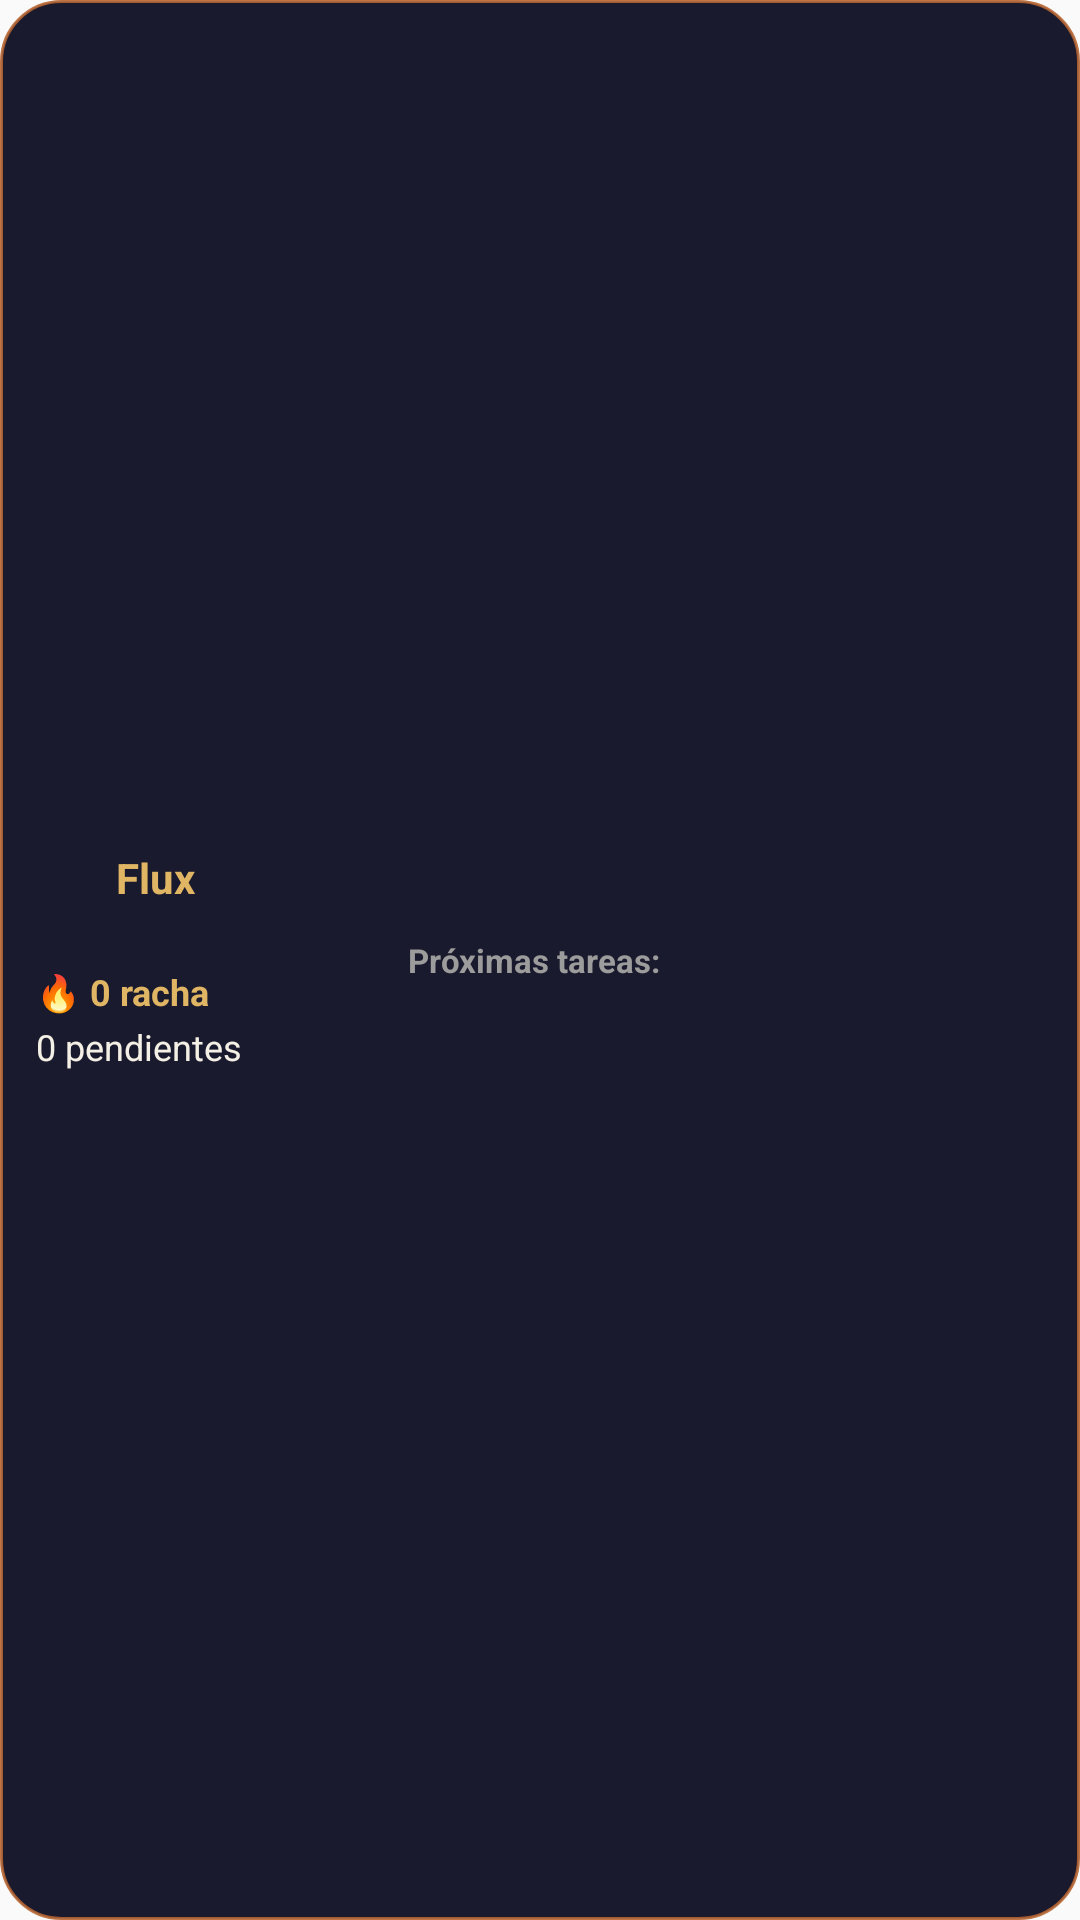

The Android layout XML behind this screen, and the referenced resources:
<!-- AndroidManifest.xml: application theme AppTheme -->
<!-- res/layout/widget_fox_4x1.xml -->
<?xml version="1.0" encoding="utf-8"?>
<FrameLayout xmlns:android="http://schemas.android.com/apk/res/android"
    android:id="@+id/widget_root"
    android:layout_width="match_parent"
    android:layout_height="match_parent"
    android:background="@drawable/bg_widget_card">

    <LinearLayout
        android:layout_width="match_parent"
        android:layout_height="match_parent"
        android:orientation="horizontal"
        android:gravity="center_vertical"
        android:padding="12dp">

        <LinearLayout
            android:layout_width="0dp"
            android:layout_height="wrap_content"
            android:layout_weight="1"
            android:orientation="vertical">

            <LinearLayout
                android:layout_width="wrap_content"
                android:layout_height="wrap_content"
                android:orientation="horizontal"
                android:gravity="center_vertical">

                <ImageView
                    android:id="@+id/widget_fox_image"
                    android:layout_width="20dp"
                    android:layout_height="20dp"
                    android:scaleType="fitCenter"
                    android:contentDescription="Fox mascot" />

                <TextView
                    android:layout_width="wrap_content"
                    android:layout_height="wrap_content"
                    android:text="  Flux"
                    android:textSize="14sp"
                    android:textStyle="bold"
                    android:textColor="#E0B563" />

            </LinearLayout>

            <TextView
                android:id="@+id/widget_date"
                android:layout_width="wrap_content"
                android:layout_height="wrap_content"
                android:text=""
                android:textSize="10sp"
                android:textColor="#9C9C9C"
                android:layout_marginTop="2dp" />

            <TextView
                android:id="@+id/widget_streak_small"
                android:layout_width="wrap_content"
                android:layout_height="wrap_content"
                android:text="🔥 0 racha"
                android:textSize="12sp"
                android:textStyle="bold"
                android:textColor="#E0B563"
                android:layout_marginTop="4dp" />

            <TextView
                android:id="@+id/widget_task_count_small"
                android:layout_width="wrap_content"
                android:layout_height="wrap_content"
                android:text="0 pendientes"
                android:textSize="12sp"
                android:textColor="#F5F0E6"
                android:layout_marginTop="2dp" />

            <TextView
                android:id="@+id/widget_fox_tip"
                android:layout_width="wrap_content"
                android:layout_height="wrap_content"
                android:text=""
                android:textSize="9sp"
                android:textColor="#E0B563CC"
                android:fontFamily="sans-serif-light"
                android:layout_marginTop="6dp"
                android:maxLines="2"
                android:ellipsize="end"
                android:visibility="gone" />

        </LinearLayout>

        <LinearLayout
            android:id="@+id/widget_tasks_container"
            android:layout_width="0dp"
            android:layout_height="wrap_content"
            android:layout_weight="2"
            android:orientation="vertical"
            android:paddingStart="12dp">

            <TextView
                android:layout_width="wrap_content"
                android:layout_height="wrap_content"
                android:text="Próximas tareas:"
                android:textSize="11sp"
                android:textStyle="bold"
                android:textColor="#9C9C9C" />

            <TextView
                android:id="@+id/widget_task_1"
                android:layout_width="wrap_content"
                android:layout_height="wrap_content"
                android:text=""
                android:textSize="11sp"
                android:textColor="#F5F0E6"
                android:maxLines="1"
                android:ellipsize="end"
                android:layout_marginTop="4dp"
                android:visibility="gone" />

            <TextView
                android:id="@+id/widget_task_2"
                android:layout_width="wrap_content"
                android:layout_height="wrap_content"
                android:text=""
                android:textSize="11sp"
                android:textColor="#F5F0E6"
                android:maxLines="1"
                android:ellipsize="end"
                android:layout_marginTop="4dp"
                android:visibility="gone" />

            <TextView
                android:id="@+id/widget_task_3"
                android:layout_width="wrap_content"
                android:layout_height="wrap_content"
                android:text=""
                android:textSize="11sp"
                android:textColor="#F5F0E6"
                android:maxLines="1"
                android:ellipsize="end"
                android:layout_marginTop="4dp"
                android:visibility="gone" />

            <TextView
                android:id="@+id/widget_task_4"
                android:layout_width="wrap_content"
                android:layout_height="wrap_content"
                android:text=""
                android:textSize="11sp"
                android:textColor="#F5F0E6"
                android:maxLines="1"
                android:ellipsize="end"
                android:layout_marginTop="4dp"
                android:visibility="gone" />

            <TextView
                android:id="@+id/widget_task_5"
                android:layout_width="wrap_content"
                android:layout_height="wrap_content"
                android:text=""
                android:textSize="11sp"
                android:textColor="#F5F0E6"
                android:maxLines="1"
                android:ellipsize="end"
                android:layout_marginTop="4dp"
                android:visibility="gone" />

        </LinearLayout>

    </LinearLayout>

</FrameLayout>
<!-- resources referenced by this layout -->
<resources>
  <!-- drawable bg_widget_card (drawable) -->
  <?xml version="1.0" encoding="utf-8"?>
  <shape xmlns:android="http://schemas.android.com/apk/res/android"
      android:shape="rectangle">
      <solid android:color="#1A1A2E" />
      <corners android:radius="20dp" />
      <stroke
          android:width="1dp"
          android:color="#E0B56330" />
  </shape>
  <style name="AppTheme" parent="Theme.AppCompat.Light.DarkActionBar">
          
          <item name="colorPrimary">@color/colorPrimary</item>
          <item name="colorPrimaryDark">@color/colorPrimaryDark</item>
          <item name="colorAccent">@color/colorAccent</item>
      </style>
  <!-- not gathered from this repository: default colours our renderer supplied (Android Studio template values) -->
  <color name="colorPrimary">#FF6200EE</color>
  <color name="colorPrimaryDark">#FF3700B3</color>
  <color name="colorAccent">#FF03DAC5</color>
</resources>
